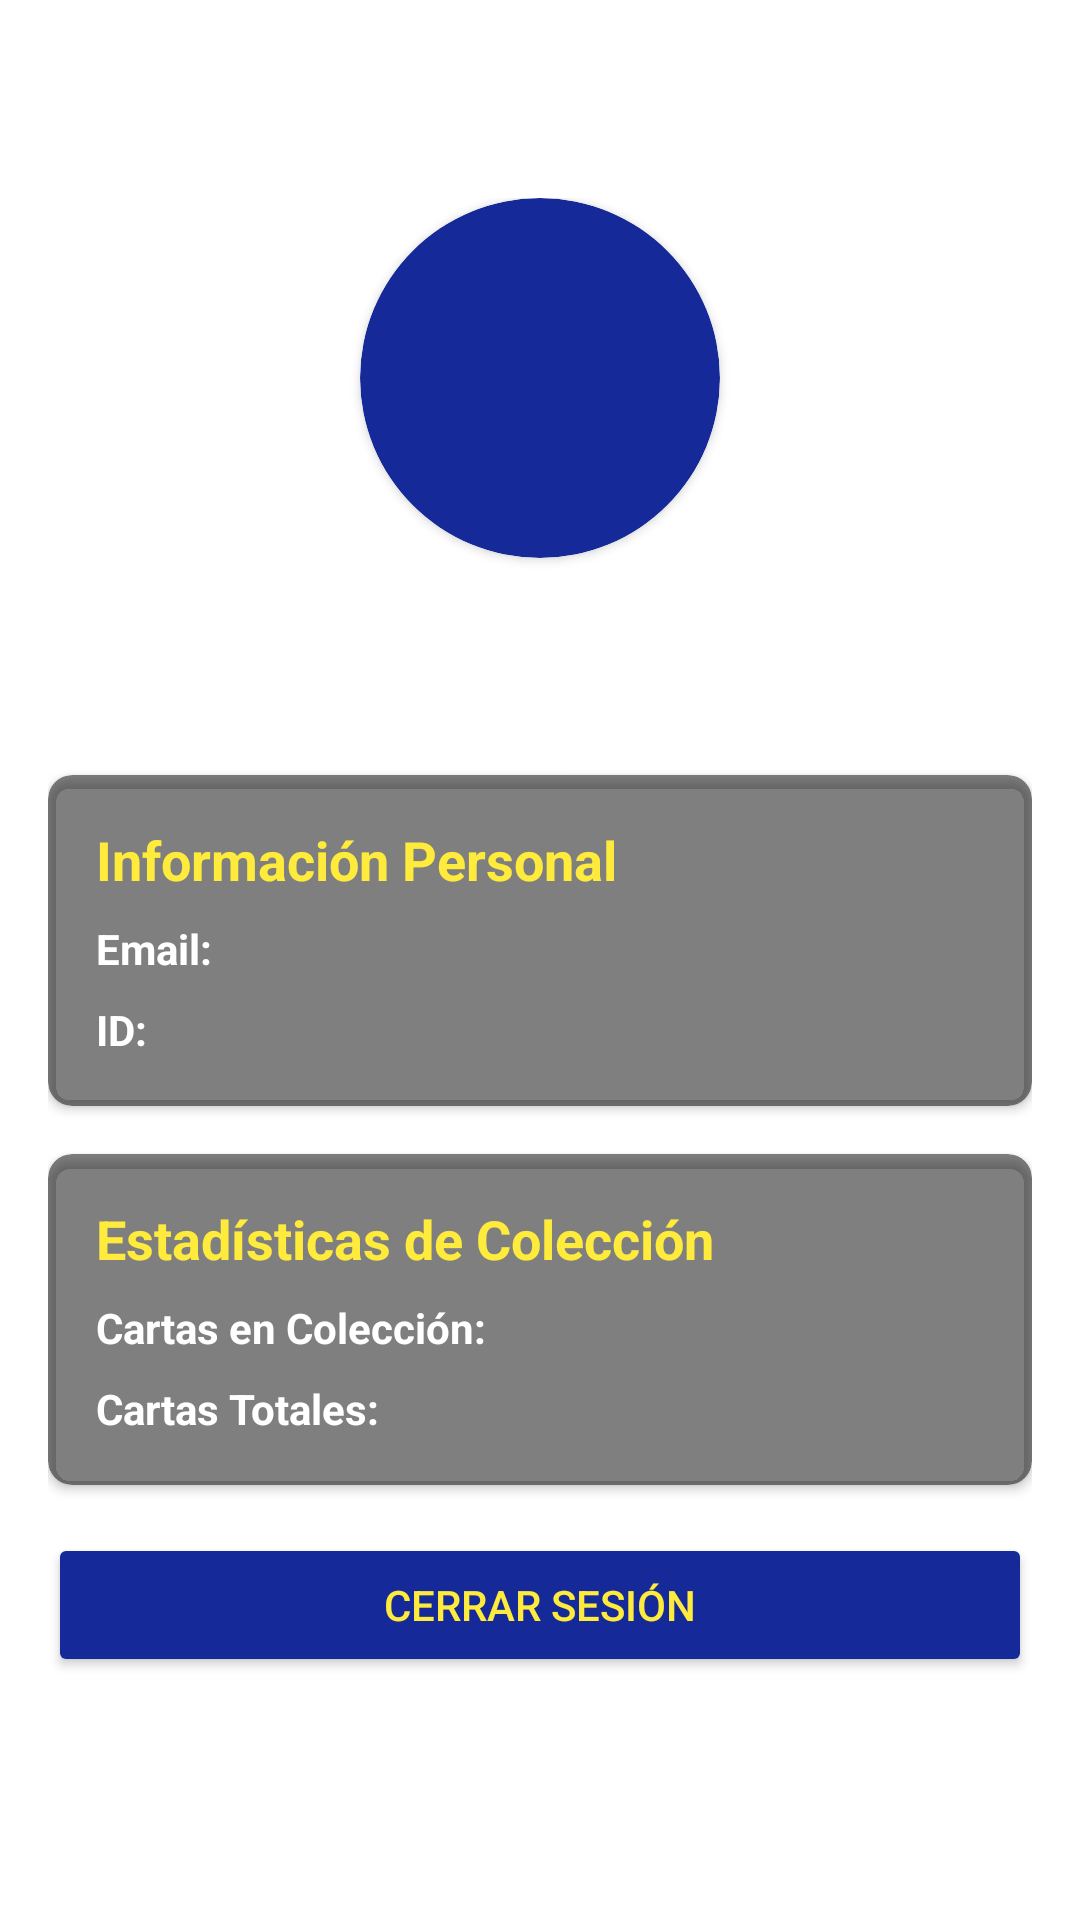

Android layout source for this screen:
<!-- AndroidManifest.xml: application theme Theme.OneTCG20 -->
<!-- res/layout/fragment_profile.xml -->
<?xml version="1.0" encoding="utf-8"?>
<LinearLayout xmlns:android="http://schemas.android.com/apk/res/android"
    xmlns:app="http://schemas.android.com/apk/res-auto"
    xmlns:tools="http://schemas.android.com/tools"
    android:layout_width="match_parent"
    android:layout_height="match_parent"
    android:orientation="vertical"
    android:background="@drawable/cardback"
    tools:context=".ui.profile.ProfileFragment">

    <LinearLayout
        android:layout_width="match_parent"
        android:layout_height="wrap_content"
        android:layout_marginTop="50dp"
        android:orientation="vertical"
        android:padding="16dp">

        <androidx.cardview.widget.CardView
            android:layout_width="120dp"
            android:layout_height="120dp"
            android:layout_gravity="center_horizontal"
            android:layout_marginBottom="16dp"
            app:cardCornerRadius="60dp"
            app:cardBackgroundColor="#152A98">

            <TextView
                android:id="@+id/tvUserInitials"
                android:layout_width="match_parent"
                android:layout_height="match_parent"
                android:gravity="center"
                android:textColor="#FFEB3B"
                android:textSize="48sp"
                android:textStyle="bold"
                tools:text="JD" />
        </androidx.cardview.widget.CardView>

        <TextView
            android:id="@+id/tvUsername"
            android:layout_width="match_parent"
            android:layout_height="wrap_content"
            android:gravity="center"
            android:textColor="@color/white"
            android:textSize="24sp"
            android:textStyle="bold"
            android:layout_marginBottom="24dp"
            tools:text="Username" />

        <androidx.cardview.widget.CardView
            android:layout_width="match_parent"
            android:layout_height="wrap_content"
            android:layout_marginBottom="16dp"
            app:cardCornerRadius="8dp"
            app:cardBackgroundColor="@color/black_transparent">

            <LinearLayout
                android:layout_width="match_parent"
                android:layout_height="wrap_content"
                android:orientation="vertical"
                android:padding="16dp">

                <TextView
                    android:layout_width="match_parent"
                    android:layout_height="wrap_content"
                    android:text="Información Personal"
                    android:textColor="#FFEB3B"
                    android:textSize="18sp"
                    android:textStyle="bold"
                    android:layout_marginBottom="8dp" />

                <LinearLayout
                    android:layout_width="match_parent"
                    android:layout_height="wrap_content"
                    android:orientation="horizontal"
                    android:layout_marginBottom="8dp">

                    <TextView
                        android:layout_width="wrap_content"
                        android:layout_height="wrap_content"
                        android:text="Email: "
                        android:textColor="@color/white"
                        android:textStyle="bold" />

                    <TextView
                        android:id="@+id/tvUserEmail"
                        android:layout_width="wrap_content"
                        android:layout_height="wrap_content"
                        android:textColor="@color/white"
                        tools:text="email@example.com" />
                </LinearLayout>

                <LinearLayout
                    android:layout_width="match_parent"
                    android:layout_height="wrap_content"
                    android:orientation="horizontal">

                    <TextView
                        android:layout_width="wrap_content"
                        android:layout_height="wrap_content"
                        android:text="ID: "
                        android:textColor="@color/white"
                        android:textStyle="bold" />

                    <TextView
                        android:id="@+id/tvUserId"
                        android:layout_width="wrap_content"
                        android:layout_height="wrap_content"
                        android:textColor="@color/white"
                        tools:text="1" />
                </LinearLayout>
            </LinearLayout>
        </androidx.cardview.widget.CardView>

        <androidx.cardview.widget.CardView
            android:layout_width="match_parent"
            android:layout_height="wrap_content"
            android:layout_marginBottom="16dp"
            app:cardCornerRadius="8dp"
            app:cardBackgroundColor="@color/black_transparent">

            <LinearLayout
                android:layout_width="match_parent"
                android:layout_height="wrap_content"
                android:orientation="vertical"
                android:padding="16dp">

                <TextView
                    android:layout_width="match_parent"
                    android:layout_height="wrap_content"
                    android:text="Estadísticas de Colección"
                    android:textColor="#FFEB3B"
                    android:textSize="18sp"
                    android:textStyle="bold"
                    android:layout_marginBottom="8dp" />

                <LinearLayout
                    android:layout_width="match_parent"
                    android:layout_height="wrap_content"
                    android:orientation="horizontal"
                    android:layout_marginBottom="8dp">

                    <TextView
                        android:layout_width="wrap_content"
                        android:layout_height="wrap_content"
                        android:text="Cartas en Colección: "
                        android:textColor="@color/white"
                        android:textStyle="bold" />

                    <TextView
                        android:id="@+id/tvCollectionCount"
                        android:layout_width="wrap_content"
                        android:layout_height="wrap_content"
                        android:textColor="@color/white"
                        tools:text="15" />
                </LinearLayout>

                <LinearLayout
                    android:layout_width="match_parent"
                    android:layout_height="wrap_content"
                    android:orientation="horizontal">

                    <TextView
                        android:layout_width="wrap_content"
                        android:layout_height="wrap_content"
                        android:text="Cartas Totales: "
                        android:textColor="@color/white"
                        android:textStyle="bold" />

                    <TextView
                        android:id="@+id/tvTotalCards"
                        android:layout_width="wrap_content"
                        android:layout_height="wrap_content"
                        android:textColor="@color/white"
                        tools:text="102" />
                </LinearLayout>
            </LinearLayout>
        </androidx.cardview.widget.CardView>

        <Button
            android:id="@+id/btnLogout"
            android:layout_width="match_parent"
            android:layout_height="wrap_content"
            android:text="Cerrar Sesión"
            android:textColor="#FFEB3B"
            android:backgroundTint="#152A98" />
    </LinearLayout>

</LinearLayout>
<!-- resources referenced by this layout -->
<resources>
  <color name="black_transparent">#80000000</color>
  <color name="white">#FFFFFFFF</color>
  <style name="Theme.OneTCG20" parent="Theme.MaterialComponents.DayNight.DarkActionBar">
          
          <item name="colorPrimary">#FFEB3B</item>
          <item name="colorPrimaryVariant">@color/white</item>
          <item name="colorOnPrimary">#FFEB3B</item>
          
          <item name="colorSecondary">@color/teal_200</item>
          <item name="colorSecondaryVariant">@color/teal_700</item>
          <item name="colorOnSecondary">@color/white</item>
          
          <item name="android:statusBarColor">@color/white</item>
          
      </style>
  <color name="teal_200">#FF03DAC5</color>
  <color name="teal_700">#FF018786</color>
</resources>
